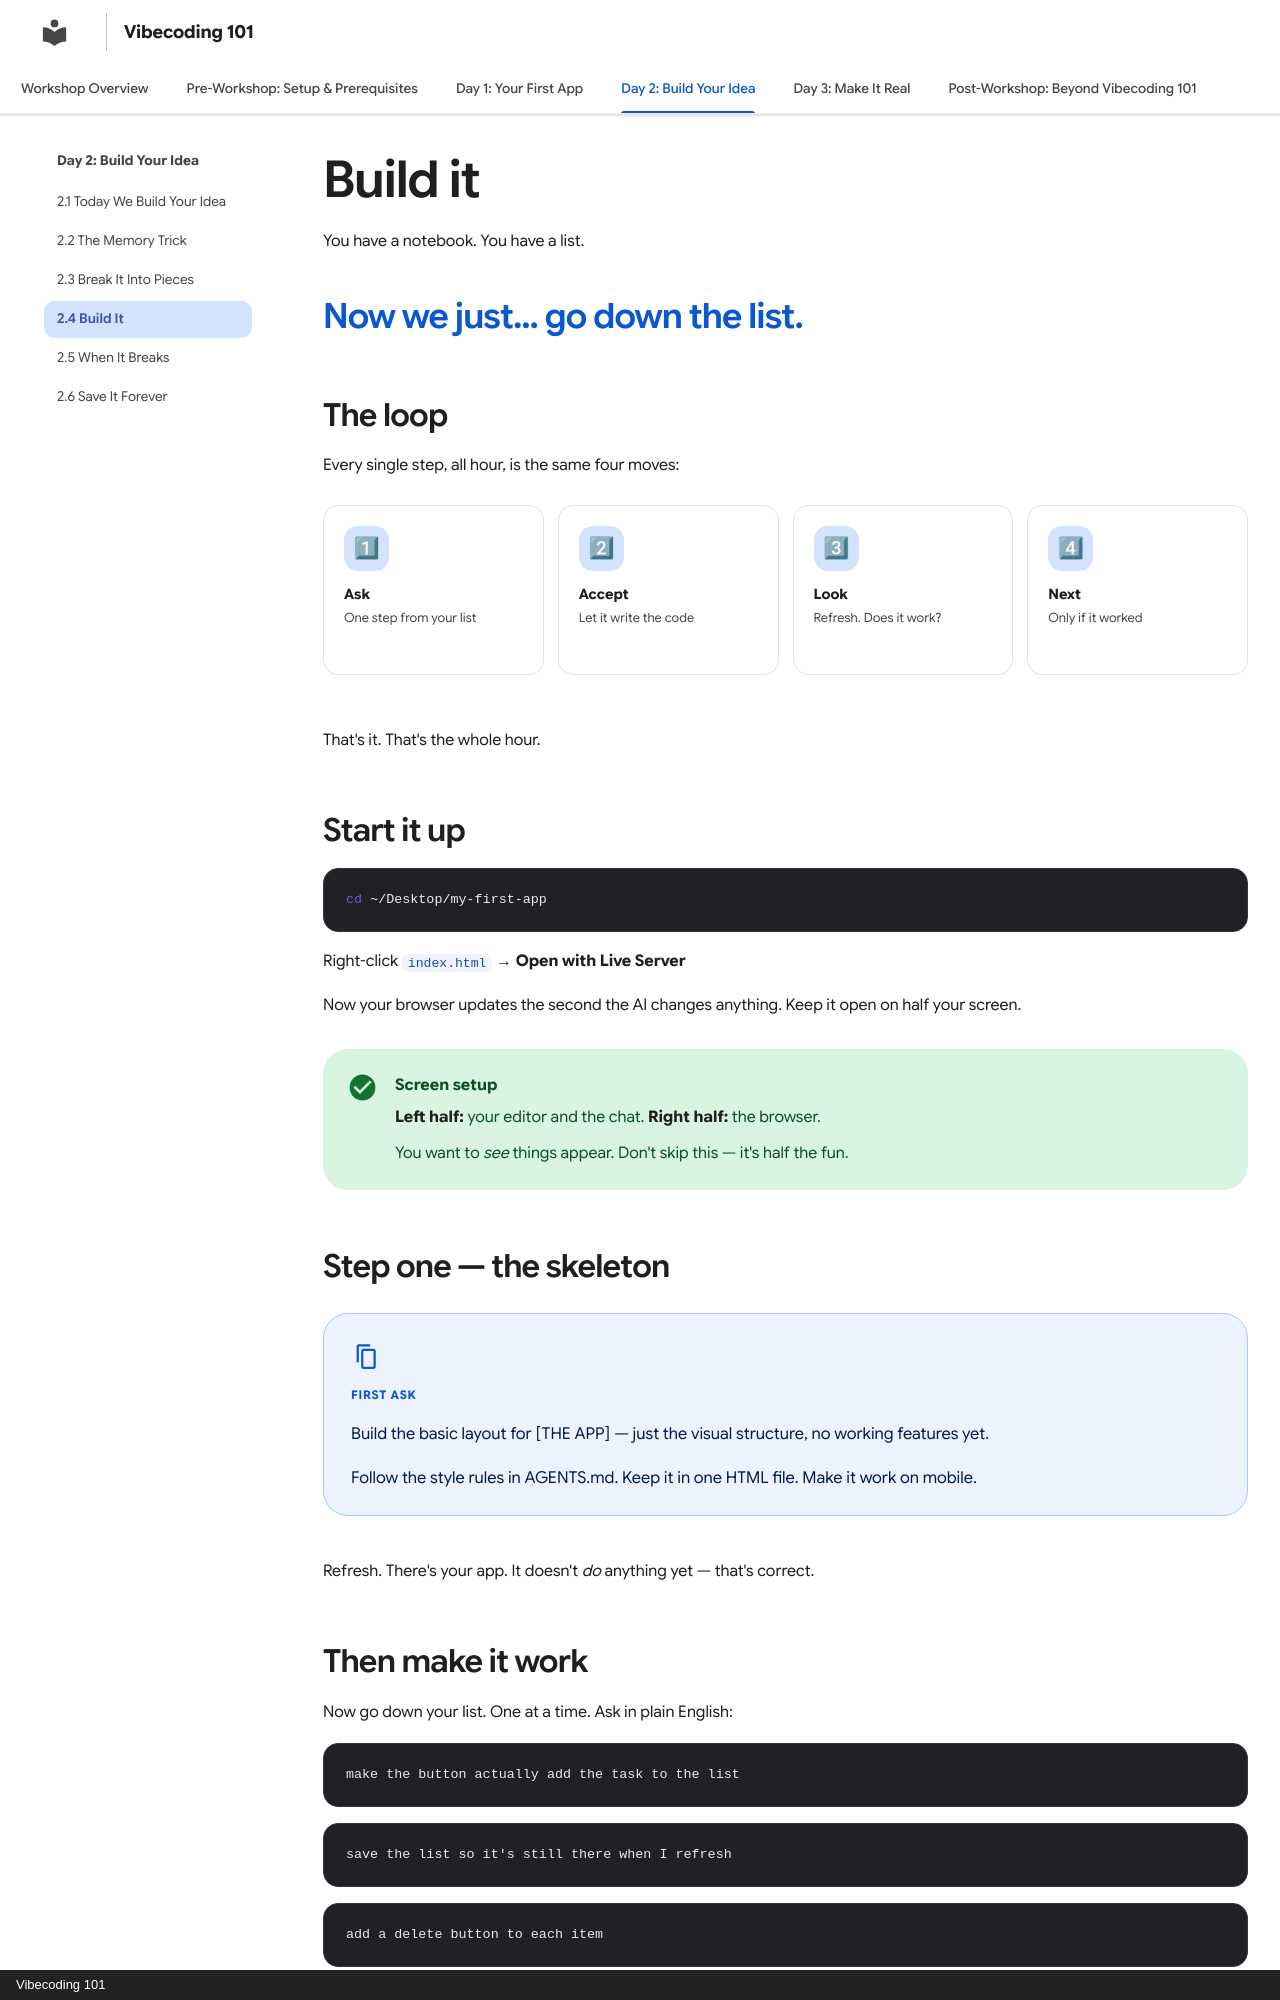

repository: Karang1908/vibecoding · page: day-2-new/04-build-it/index.html · generator: mkdocs · copyright: Vibecoding 101

---
title: "2.4 Build It"
description: "One piece at a time. Watch it appear."
hide:
  - toc
---

# Build it

You have a notebook. You have a list.

<p class="beat">Now we just... go down the list.</p>

## The loop

Every single step, all hour, is the same four moves:

<div class="icon-row" markdown>
<div class="icon-card"><span class="ic">1⃣</span><strong>Ask</strong><span>One step from your list</span></div>
<div class="icon-card"><span class="ic">2⃣</span><strong>Accept</strong><span>Let it write the code</span></div>
<div class="icon-card"><span class="ic">3⃣</span><strong>Look</strong><span>Refresh. Does it work?</span></div>
<div class="icon-card"><span class="ic">4⃣</span><strong>Next</strong><span>Only if it worked</span></div>
</div>

That's it. That's the whole hour.

## Start it up

```bash
cd ~/Desktop/my-first-app
```

Right-click `index.html` → **Open with Live Server**

Now your browser updates the second the AI changes anything. Keep it open on half your screen.

<div class="vibe-check" markdown>
<div class="vc-title">Screen setup</div>

**Left half:** your editor and the chat.
**Right half:** the browser.

You want to *see* things appear. Don't skip this — it's half the fun.
</div>

## Step one — the skeleton

<div class="prompt-slab" markdown>
<span class="slab-label">First ask</span>

Build the basic layout for [THE APP] — just the visual structure, no working features yet.

Follow the style rules in AGENTS.md. Keep it in one HTML file. Make it work on mobile.
</div>

Refresh. There's your app. It doesn't *do* anything yet — that's correct.
